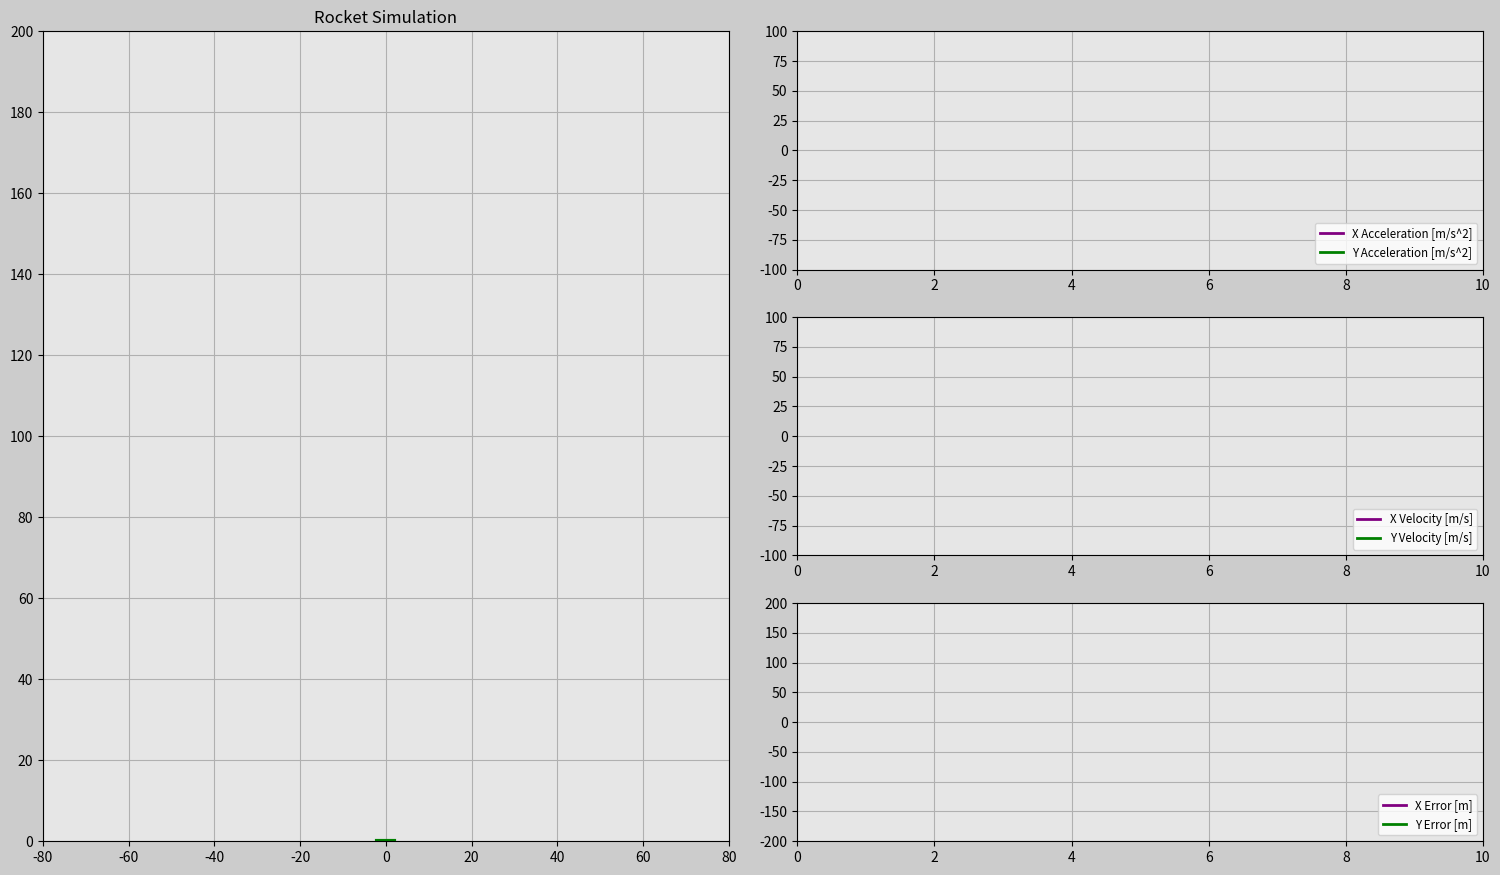

This chart was generated by the following Python code:
import matplotlib.pyplot as plt
import matplotlib.gridspec as gridspec
import matplotlib.animation as animation
import numpy as np

# Set up duration for animation
t0 = 0
t_end = 10
dt = 0.02
t = np.arange(0, t_end + dt, dt)

# Constants
g = -9.81  # [m/s^2]
m = 1000  # [kg]
F_g = m * g

# PID constants
K_p_x = 8000
K_d_x = 6000
K_i_x = 1

K_p_y = 6000
K_d_y = 10000
K_i_y = 1

# Rocket
x_i = np.random.randint(-50, 51)
y_i = np.random.randint(175, 210)
v_x_i = np.random.randint(-20, 21)
v_y_i = np.random.randint(-30, -10)

x1 = np.ones(len(t)) * x_i
y1 = np.ones(len(t)) * y_i
x2 = np.zeros(len(t))
y2 = np.zeros(len(t))
x3 = np.zeros(len(t))
y3 = np.zeros(len(t))
v_x = np.zeros(len(t))
v_y = np.zeros(len(t))
a_x = np.zeros(len(t))
a_y = np.zeros(len(t))

e_x = np.zeros(len(t))
e_x_dot = np.zeros(len(t))
e_x_int = np.zeros(len(t))
e_y = np.zeros(len(t))
e_y_dot = np.zeros(len(t))
e_y_int = np.zeros(len(t))

x_ref = 0
y_ref = 0

F_x_arr = np.zeros(len(t))
F_y_arr = np.zeros(len(t))

MIN_Y_FORCE = 0  # [Newton]
MAX_Y_FORCE = 30000  # [Newton]
MIN_X_FORCE = -30000  # [Newton]
MAX_X_FORCE = 30000  # [Newton]

for i in range(len(t)):
    prev_a_y = a_y[i - 1] if i > 1 else 0
    prev_v_y = v_y[i - 1] if i > 1 else v_y_i
    prev_y = y1[i - 1] if i > 1 else y_i

    prev_a_x = a_x[i - 1] if i > 1 else 0
    prev_v_x = v_x[i - 1] if i > 1 else v_x_i
    prev_x = x1[i - 1] if i > 1 else x_i

    prev_e_x = e_x[i - 1] if i > 1 else 0
    prev_e_x_int = e_x_int[i - 1] if i > 1 else 0

    prev_e_y = e_y[i - 1] if i > 1 else 0
    prev_e_y_int = e_y_int[i - 1] if i > 1 else 0

    # -- PID Controller -- start

    # Compute x comp. error
    e_x[i] = x_ref - prev_x
    e_x_dot[i] = (e_x[i] - prev_e_x) / dt
    e_x_int[i] = prev_e_x_int + (prev_e_x + e_x[i]) / 2 * dt

    # Compute y comp. error
    e_y[i] = y_ref - prev_y
    e_y_dot[i] = (e_y[i] - prev_e_y) / dt
    e_y_int[i] = prev_e_y_int + (prev_e_y + e_y[i]) / 2 * dt

    F_x = max(MIN_X_FORCE, min(MAX_X_FORCE, K_p_x *
              e_x[i-1] + K_d_x * e_x_dot[i-1] + K_i_x * e_x_int[i-1]))
    F_y = max(MIN_Y_FORCE, min(MAX_Y_FORCE, K_p_y *
              e_y[i-1] + K_d_y * e_y_dot[i-1] + K_i_y * e_y_int[i-1]))

    # -- PID Controller -- end

    # Opposite force of gravity (when resting on surface)
    F_g_o = 0
    if y1[i] < 0:
        F_g_o = -F_g

    # Force Y component
    F_net_y = F_y + F_g + F_g_o
    a_y[i] = F_net_y / m
    v_y[i] = prev_v_y + ((prev_a_y + a_y[i]) / 2) * dt
    y1[i] = prev_y + ((prev_v_y + v_y[i]) / 2) * dt

    # Surface constraint
    if y1[i] < 0:
        a_y[i] = 0
        v_y[i] = 0
        y1[i] = 0

    # Force X component
    F_net_x = F_x
    a_x[i] = F_net_x / m
    v_x[i] = prev_v_x + ((prev_a_x + a_x[i]) / 2) * dt
    x1[i] = prev_x + ((prev_v_x + v_x[i]) / 2) * dt

    omega = np.arccos(
        F_net_x / np.sqrt(np.power(F_net_x, 2) + np.power(F_net_y, 2)))
    r = 10
    n = np.sqrt(np.power(F_x, 2) + np.power(F_y, 2)) * 0.001
    alpha = omega

    x2[i] = r * np.cos(alpha) + x1[i]
    y2[i] = r * np.sin(alpha) + y1[i]

    x3[i] = -n * np.cos(alpha) + x1[i]
    y3[i] = -n * np.sin(alpha) + y1[i]

    # graphs
    F_x_arr[i] = F_x
    F_y_arr[i] = F_y


############### Animation ###############
frame_amount = len(t)


def update_plot(num):
    rocket.set_data([x1[num], x2[num]], [y1[num], y2[num]])
    rocket_thrust_trace.set_data([x1[num], x3[num]], [y1[num], y3[num]])
    reference_point.set_data([x_ref - 2, x_ref + 2], [y_ref, y_ref])

    hori_acc.set_data(t[0:num], a_x[0:num])
    vert_acc.set_data(t[0:num], a_y[0:num])
    hori_vel.set_data(t[0:num], v_x[0:num])
    vert_vel.set_data(t[0:num], v_y[0:num])
    e_x_graph.set_data(t[0:num], e_x[0:num])
    e_y_graph.set_data(t[0:num], e_y[0:num])

    return rocket, rocket_thrust_trace, reference_point, \
        hori_acc, vert_acc, hori_vel, vert_vel, e_x_graph, e_y_graph


fig = plt.figure(figsize=(16, 9), dpi=80, facecolor=(0.8, 0.8, 0.8))
gs = gridspec.GridSpec(3, 2)
plt.subplots_adjust(left=0.05, bottom=0.05, right=0.95,
                    top=0.95, wspace=0.1, hspace=0.2)


# Simulation subplot
ax0 = fig.add_subplot(gs[:, 0], facecolor=(0.9, 0.9, 0.9))
ax0_x_lim = 80
ax0_y_lim = 200
plt.xlim(-ax0_x_lim, ax0_x_lim)
plt.ylim(0, ax0_y_lim)
plt.xticks(np.arange(-ax0_x_lim, ax0_x_lim + 1, 20))
plt.yticks(np.arange(0, ax0_y_lim + 1, 20))
plt.grid(True)
plt.title('Rocket Simulation', fontsize=12)

# Generate wind data
# x = np.linspace(0, ax0_x_lim, 20)
# y = np.linspace(0, ax0_y_lim, 20)
# X, Y = np.meshgrid(x, y)
# U = np.ones_like(X) * 0.1
# V = np.zeros_like(Y)
# Q = ax0.quiver(X, Y, U, V, pivot='middle', color='blue')

# Rocket
rocket, = ax0.plot(
    [x_i, x_i], [y_i + 1, y_i + 10 - 1], 'black', linewidth=5)
rocket_thrust_trace, = ax0.plot([0, 0], [0, 0], 'orange', linewidth=3)
reference_point, = ax0.plot([0, 0], [0, 0], 'green', linewidth=3)


# subplot 1
ax1 = fig.add_subplot(gs[0, 1], facecolor=(0.9, 0.9, 0.9))
ax1_x_lim = t_end
ax1_y_lim = 100
plt.xlim(0, ax1_x_lim)
plt.ylim(-ax1_y_lim, ax1_y_lim)
plt.grid(True)
hori_acc, = ax1.plot([], [], 'purple', linewidth=2,
                     label='X Acceleration [m/s^2]')
vert_acc, = ax1.plot([], [], 'green', linewidth=2,
                     label='Y Acceleration [m/s^2]')
plt.legend(loc='lower right', fontsize='small')


# subplot 2
ax2 = fig.add_subplot(gs[1, 1], facecolor=(0.9, 0.9, 0.9))
ax2_x_lim = t_end
ax2_y_lim = 100
plt.xlim(0, ax2_x_lim)
plt.ylim(-ax2_y_lim, ax2_y_lim)
plt.grid(True)
hori_vel, = ax2.plot([], [], 'purple', linewidth=2, label='X Velocity [m/s]')
vert_vel, = ax2.plot([], [], 'green', linewidth=2, label='Y Velocity [m/s]')
plt.legend(loc='lower right', fontsize='small')


# subplot 3
ax3 = fig.add_subplot(gs[2, 1], facecolor=(0.9, 0.9, 0.9))
ax3_x_lim = t_end
ax3_y_lim = 200
plt.xlim(0, ax3_x_lim)
plt.ylim(-ax3_y_lim, ax3_y_lim)
plt.grid(True)
e_x_graph, = ax3.plot([], [], 'purple', linewidth=2, label='X Error [m]')
e_y_graph, = ax3.plot([], [], 'green', linewidth=2, label='Y Error [m]')
plt.legend(loc='lower right', fontsize='small')


ani = animation.FuncAnimation(
    fig, update_plot, frames=frame_amount, interval=20, repeat=True, blit=True)
plt.show()
